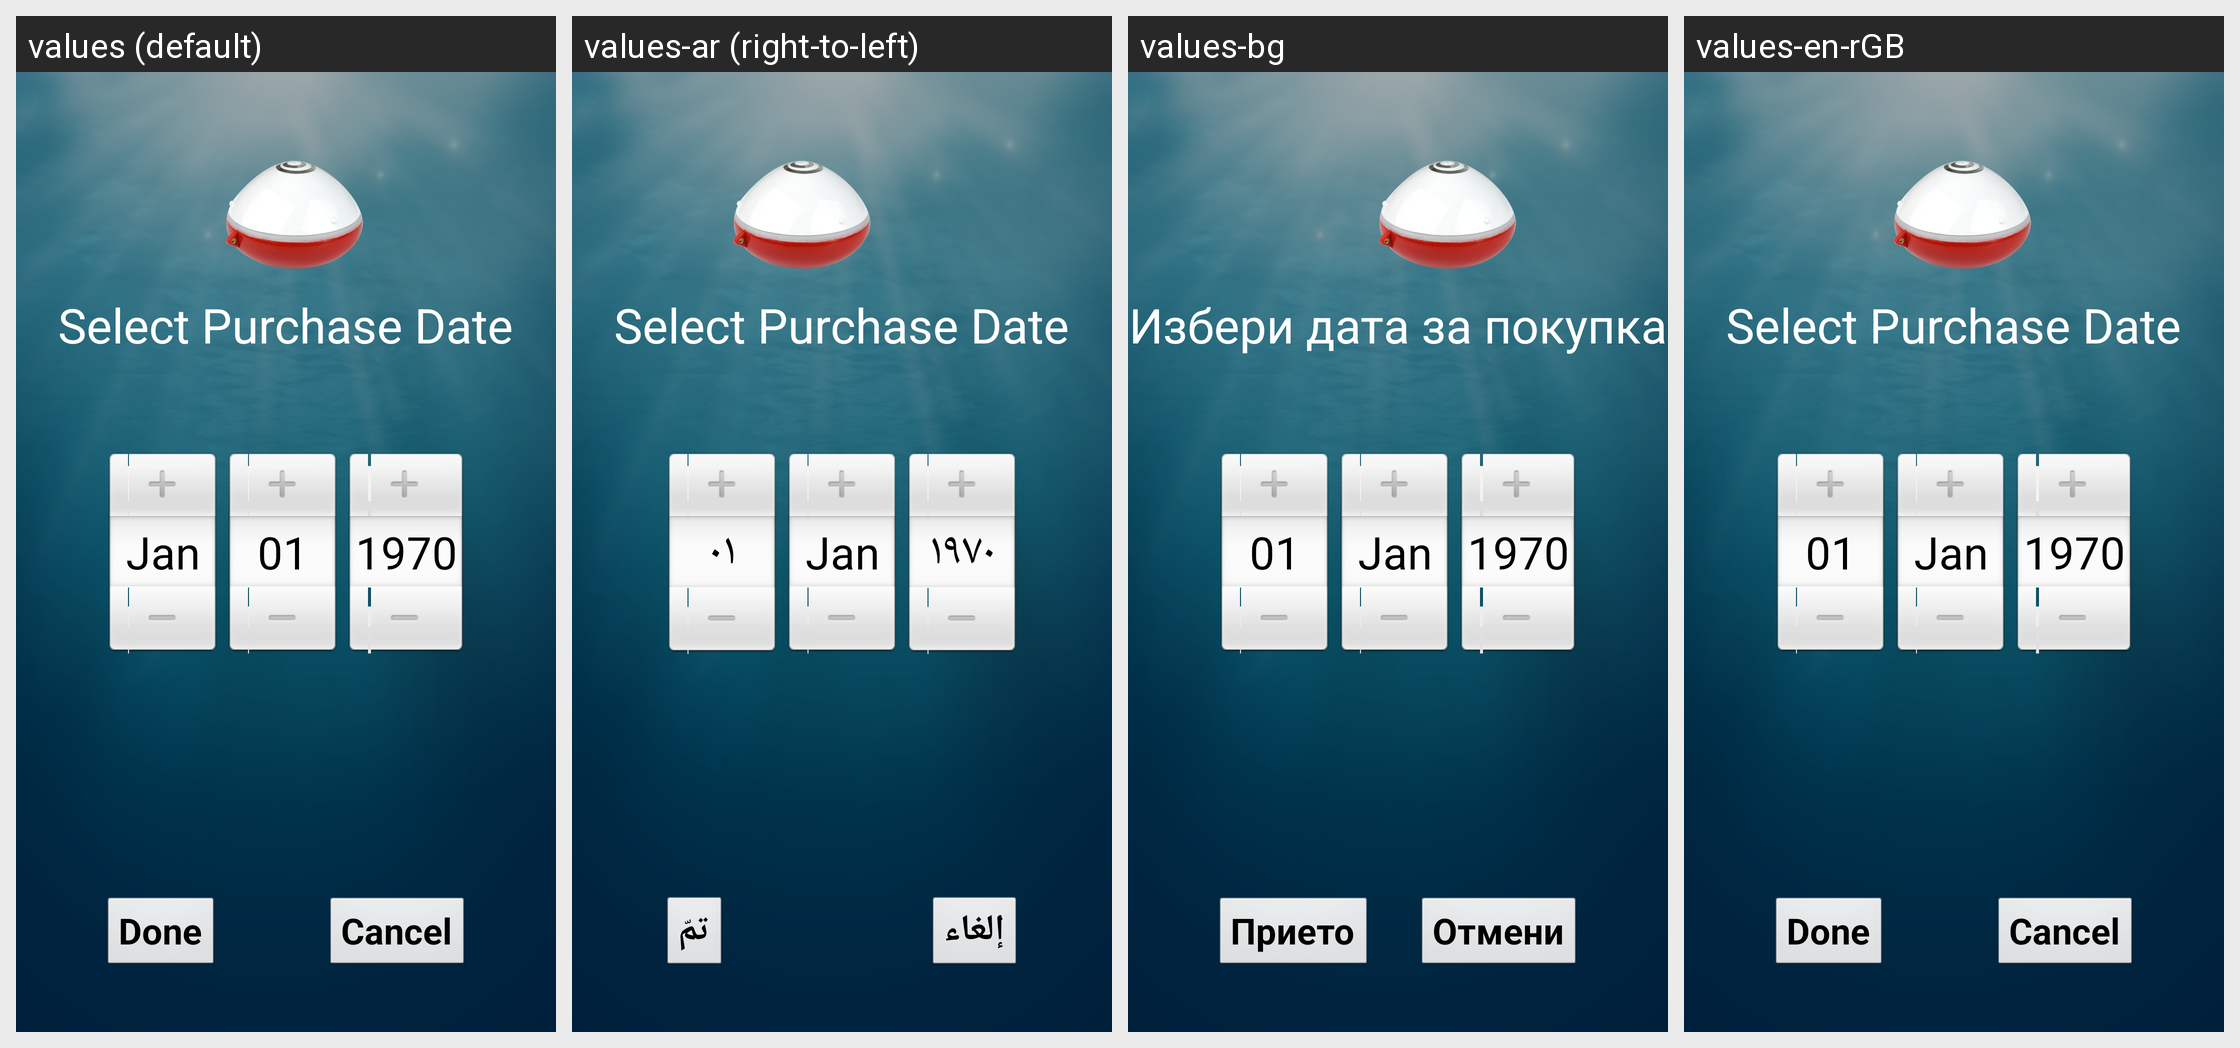

The Android screen above is rendered under several locales of the same app. Produce the string resources it draws, with the default and per-locale values.
Android screen res/layout/activity_purchase_date.xml rendered under 4 locales, left to right: values (default), values-ar (right-to-left), values-bg, values-en-rGB. Device: Nexus 5 (rendered at 1080×1920; each locale shown at half size, 540×960, under a caption strip naming it); theme AppTheme.
Other locales in the repository, not shown: values-cs, values-de, values-es, values-fr, values-he, values-iw, values-ja, values-ko, values-pl, values-pt, values-ru, values-sk, values-vi, values-zh.
Strings drawn on this screen, with the default value and each locale's value (text and hints the layout hard-codes, and strings that could not be matched under every locale, appear in the picture but are not listed):

purchase_date_title
  values: Select Purchase Date
  values-ar: Select Purchase Date  [not translated; the default value is used]
  values-bg: Избери дата за покупка
  values-en-rGB: Select Purchase Date  [not translated; the default value is used]

button_done
  values: Done
  values-ar: تمّ
  values-bg: Прието
  values-en-rGB: Done

button_cancel
  values: Cancel
  values-ar: إلغاء
  values-bg: Отмени
  values-en-rGB: Cancel
